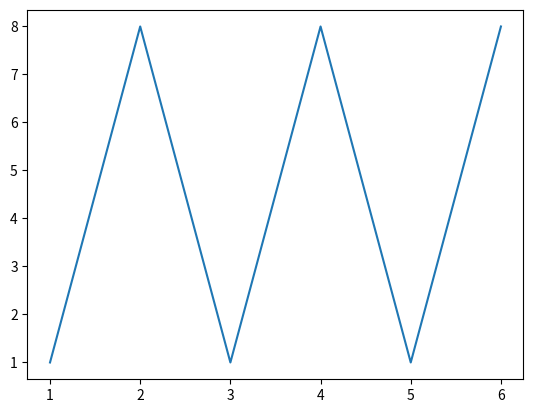

This figure's Python source:
import matplotlib.pyplot as plt

x = [1,2,3,4,5,6]
y = [1,8,1,8,1,8]
plt.plot(x, y)
plt.show()